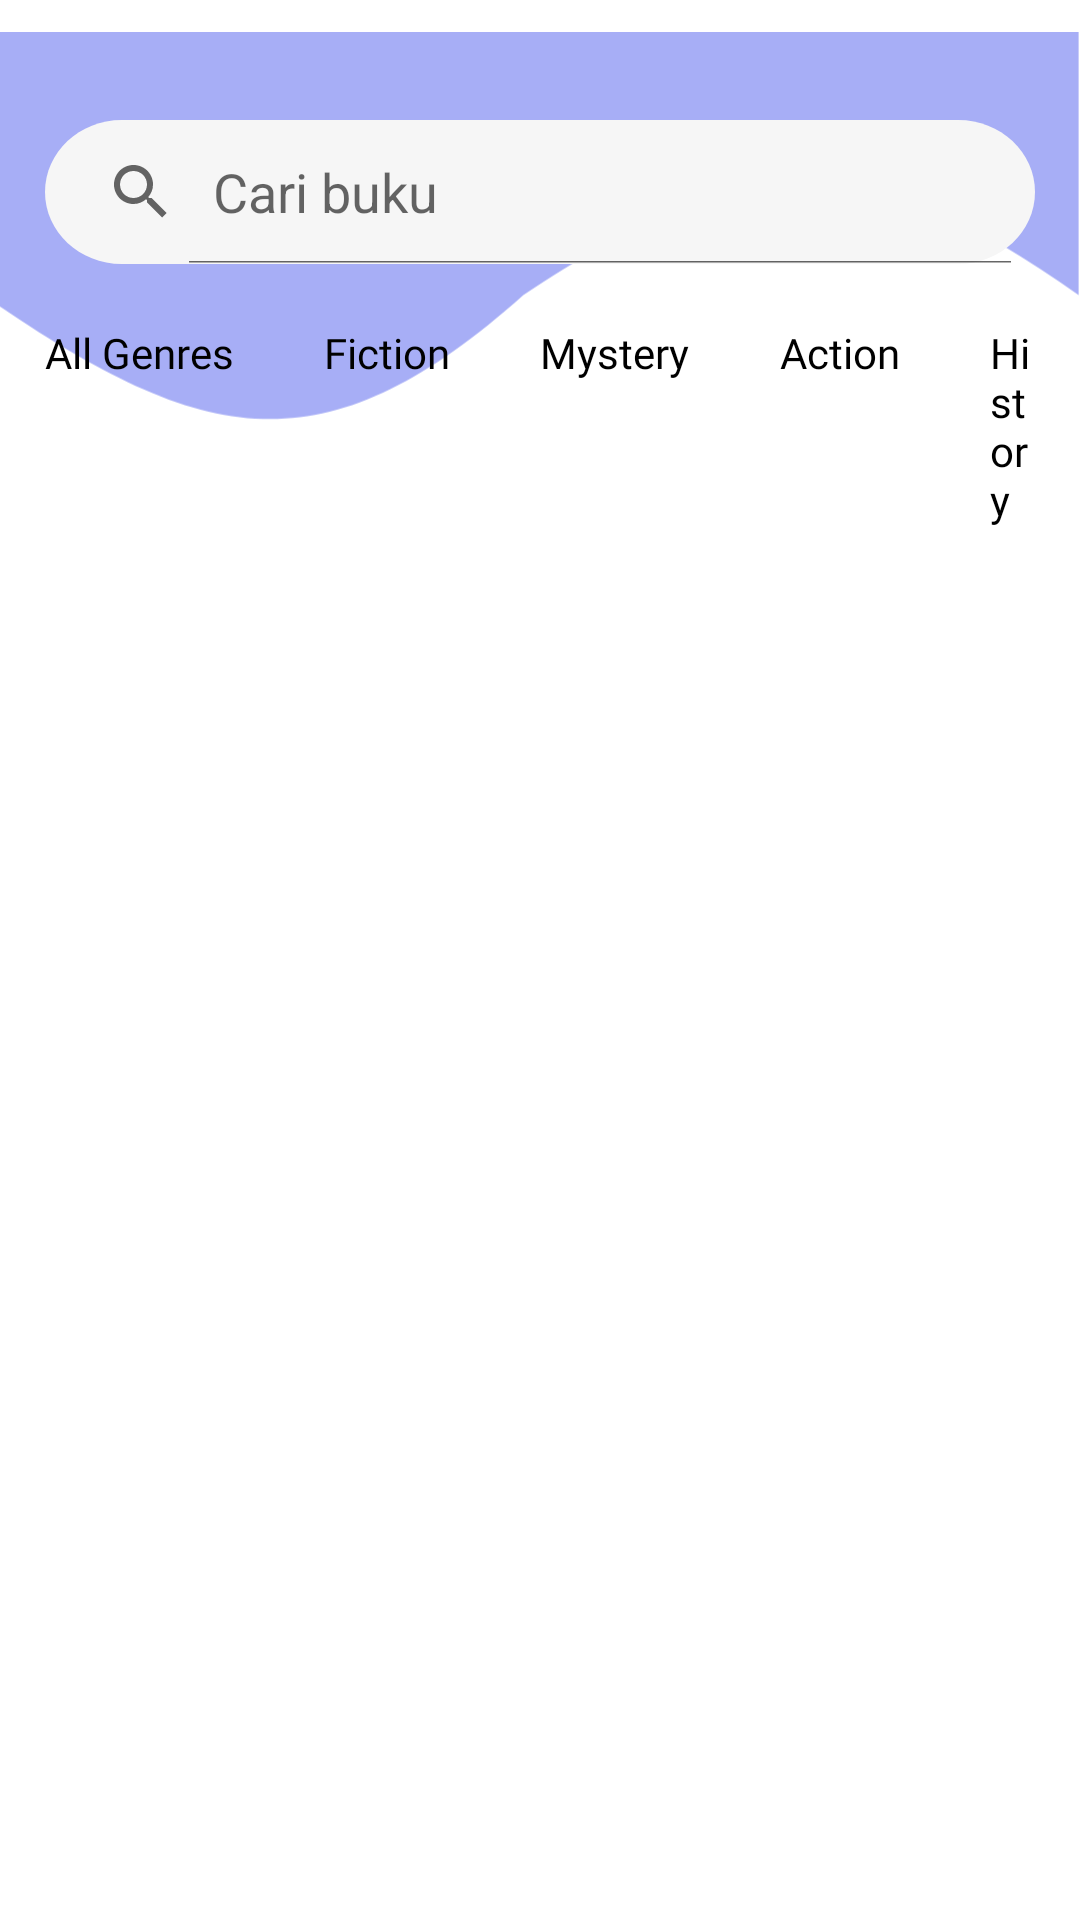

Android layout source for this screen:
<!-- AndroidManifest.xml: application theme Theme.Refitoo -->
<!-- res/layout/activity_search.xml -->
<?xml version="1.0" encoding="utf-8"?>
<androidx.constraintlayout.widget.ConstraintLayout xmlns:android="http://schemas.android.com/apk/res/android"
    xmlns:app="http://schemas.android.com/apk/res-auto"
    xmlns:tools="http://schemas.android.com/tools"
    android:id="@+id/main"
    android:layout_width="match_parent"
    android:layout_height="match_parent"
    android:background="@color/white"
    tools:context=".UI.Search">

    <ImageView
        android:id="@+id/imageView4"
        android:layout_width="wrap_content"
        android:layout_height="wrap_content"
        app:layout_constraintEnd_toEndOf="parent"
        app:layout_constraintStart_toStartOf="parent"

        app:layout_constraintTop_toTopOf="parent"
        app:srcCompat="@drawable/background" />

    <SearchView
        android:id="@+id/search"
        android:layout_width="match_parent"
        android:layout_height="wrap_content"
        android:layout_marginTop="40dp"
        android:layout_marginStart="15dp"
        android:layout_marginEnd="15dp"
        android:background="@drawable/search_bar"
        android:backgroundTint="#F6F6F6"
        android:iconifiedByDefault="false"
        android:queryHint="Cari buku"
        app:layout_constraintEnd_toEndOf="parent"
        app:layout_constraintHorizontal_bias="0.0"
        app:layout_constraintStart_toStartOf="parent"
        app:layout_constraintTop_toTopOf="parent" />


    <LinearLayout

        android:id="@+id/linearLayout"
        android:layout_width="match_parent"
        android:layout_height="wrap_content"
        android:orientation="horizontal"
        android:layout_marginTop="20dp"
        app:layout_constraintEnd_toEndOf="parent"
        app:layout_constraintStart_toStartOf="parent"
        app:layout_constraintTop_toBottomOf="@+id/search">

        <TextView
            android:layout_width="wrap_content"
            android:layout_height="wrap_content"
            android:layout_marginStart="15dp"
            android:layout_marginEnd="15dp"
            android:fontFamily="@font/quicksandbold"
            android:textColor="@color/black"
            android:text="All Genres" />

        <TextView
            android:layout_width="wrap_content"
            android:layout_height="wrap_content"
            android:layout_marginStart="15dp"
            android:layout_marginEnd="15dp"
            android:fontFamily="@font/quicksandbold"
            android:textColor="@color/black"
            android:text="Fiction" />

        <TextView
            android:layout_width="wrap_content"
            android:layout_height="wrap_content"
            android:layout_marginStart="15dp"
            android:layout_marginEnd="15dp"
            android:textColor="@color/black"
            android:fontFamily="@font/quicksandbold"
            android:text="Mystery" />

        <TextView
            android:layout_width="wrap_content"
            android:layout_height="wrap_content"
            android:layout_marginStart="15dp"
            android:layout_marginEnd="15dp"
            android:textColor="@color/black"
            android:fontFamily="@font/quicksandbold"
            android:text="Action" />

        <TextView
            android:layout_width="wrap_content"
            android:layout_height="wrap_content"
            android:layout_marginStart="15dp"
            android:layout_marginEnd="15dp"
            android:textColor="@color/black"
            android:fontFamily="@font/quicksandbold"
            android:text="History" />
    </LinearLayout>


    <androidx.recyclerview.widget.RecyclerView
        android:id="@+id/recycler_view"
        android:layout_width="match_parent"
        android:layout_height="0dp"
        android:layout_marginTop="8dp"
        app:layout_constraintBottom_toBottomOf="parent"
        app:layout_constraintEnd_toEndOf="parent"

        app:layout_constraintStart_toStartOf="parent"
        app:layout_constraintTop_toBottomOf="@id/linearLayout" />





</androidx.constraintlayout.widget.ConstraintLayout>
<!-- resources referenced by this layout -->
<resources>
  <color name="black">#FF000000</color>
  <color name="white">#FFFFFFFF</color>
  <!-- drawable background (drawable) -->
  <vector xmlns:android="http://schemas.android.com/apk/res/android"
      android:width="420dp"
      android:height="151dp"
      android:viewportWidth="390"
      android:viewportHeight="121">
      <path
          android:fillColor="#FFA7AEF6"
          android:pathData="M189 81.88c-72.65 55.76-115.9 47.02-195 0V0h395.5v81.88c-75.13-46.2-119-46.8-200.5 0Z"/>
  </vector>
  <!-- drawable search_bar (drawable) -->
  <vector xmlns:android="http://schemas.android.com/apk/res/android"
      android:width="361dp"
      android:height="56dp"
      android:viewportWidth="361"
      android:viewportHeight="56">
      <path
          android:fillColor="#FFF6F6F6"
          android:pathData="M0 28c0-15.46 12.54-28 28-28h305c15.46 0 28 12.54 28 28v0c0 15.46-12.54 28-28 28h-305c-15.46 0-28-12.54-28-28z"/>
  </vector>
  <style name="Theme.Refitoo" parent="Base.Theme.Refitoo" />
  <style name="Base.Theme.Refitoo" parent="Theme.MaterialComponents.Light.NoActionBar">
          
          
      </style>
</resources>
